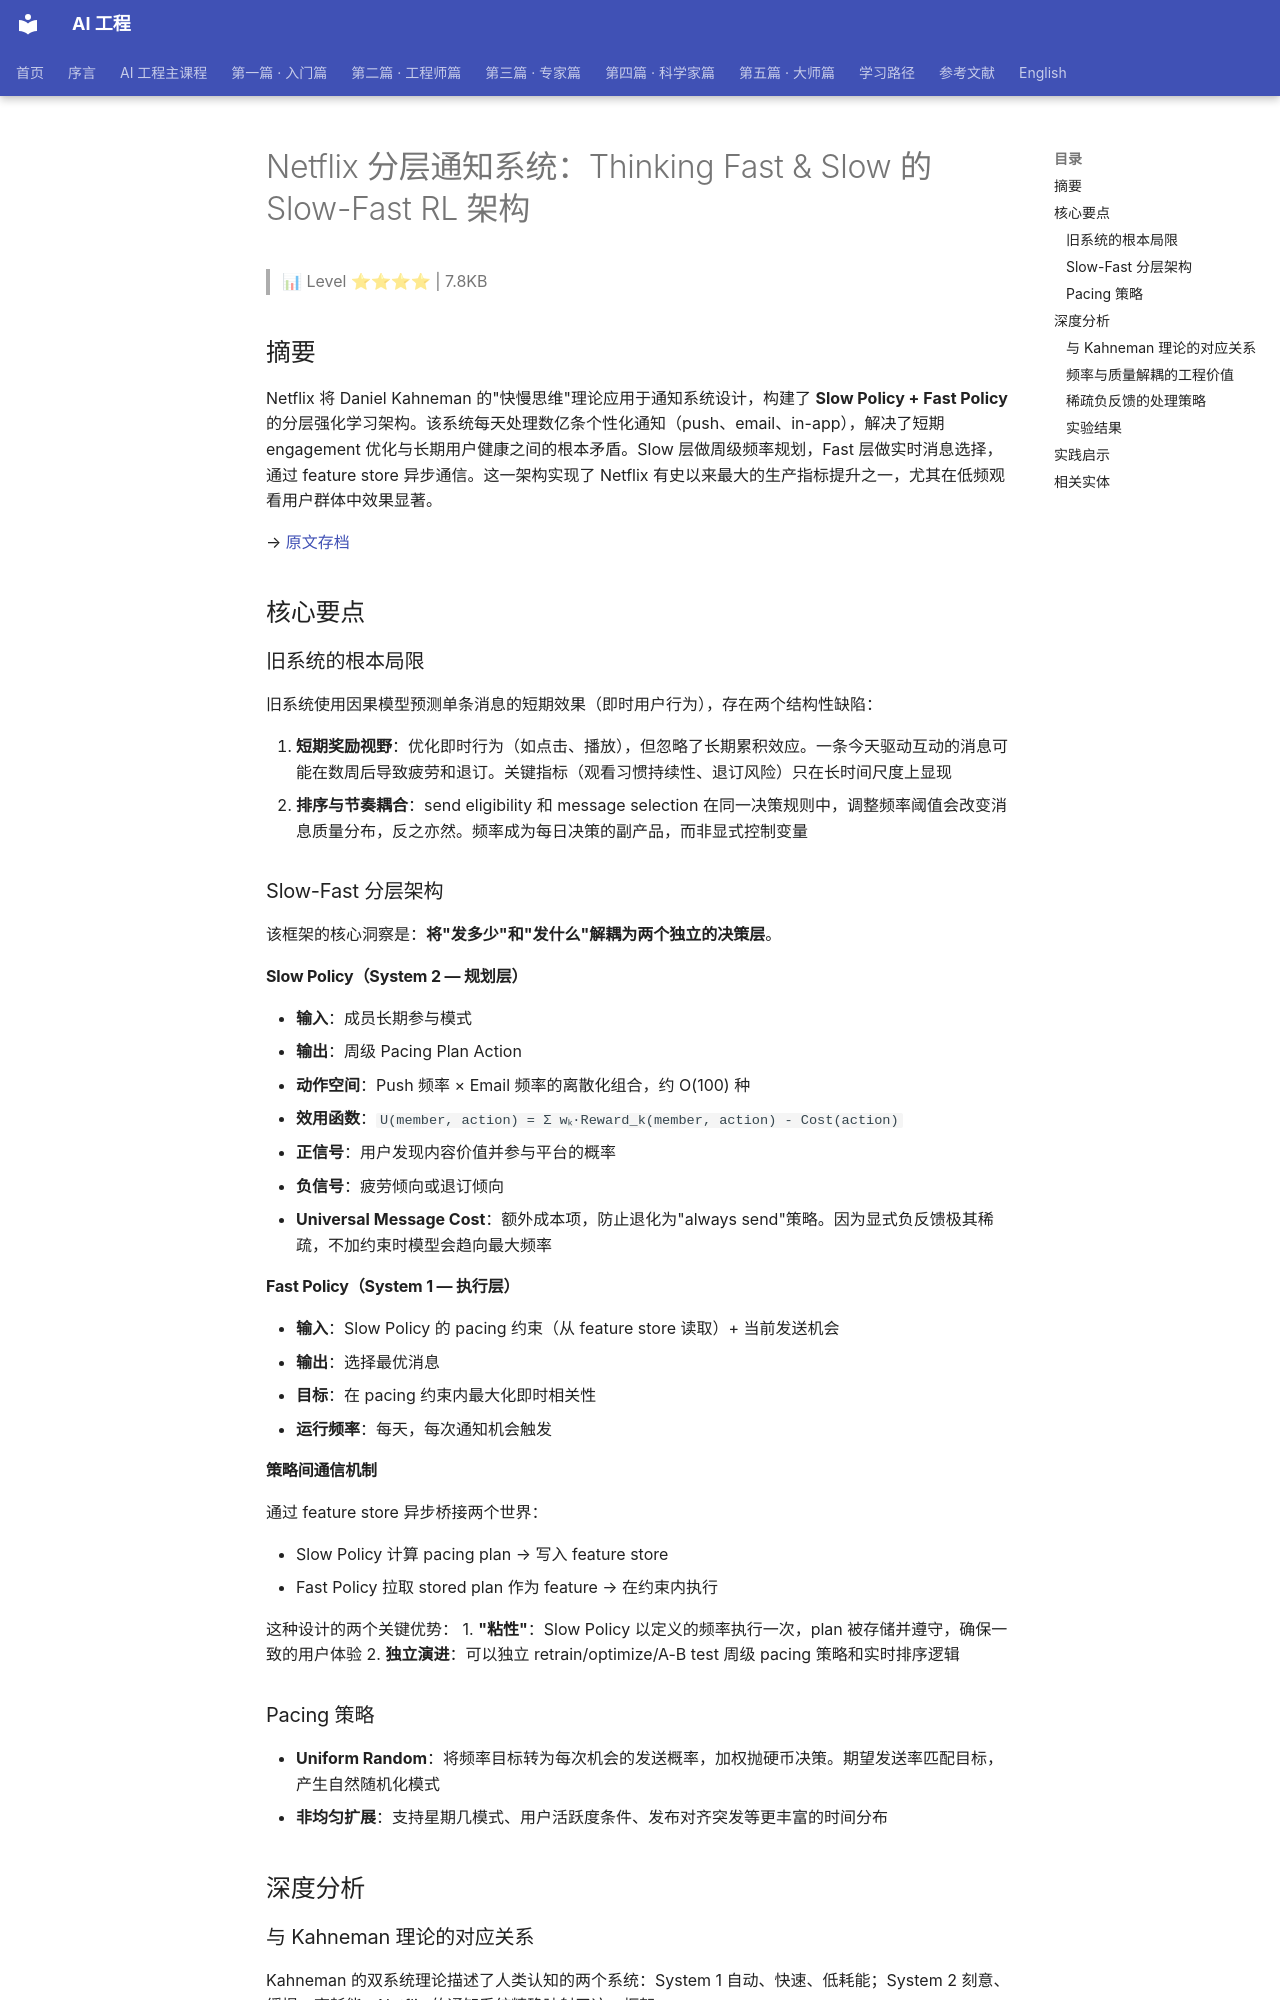

repository: QianJinGuo/wiki-book · page: ch11/160-netflix-thinking-fast-slow-slow-fast-rl.html · generator: mkdocs

# Netflix 分层通知系统：Thinking Fast & Slow 的 Slow-Fast RL 架构

> 📊 Level ⭐⭐⭐⭐ | 7.8KB

## 摘要

Netflix 将 Daniel Kahneman 的"快慢思维"理论应用于通知系统设计，构建了 **Slow Policy + Fast Policy** 的分层强化学习架构。该系统每天处理数亿条个性化通知（push、email、in-app），解决了短期 engagement 优化与长期用户健康之间的根本矛盾。Slow 层做周级频率规划，Fast 层做实时消息选择，通过 feature store 异步通信。这一架构实现了 Netflix 有史以来最大的生产指标提升之一，尤其在低频观看用户群体中效果显著。

→ [原文存档](https://netflixtechblog.com/thinking-fast-slow-for-a-personalized-notification-system-4d89b26525cd?source=rss----2615bd06b42e---4)

## 核心要点

### 旧系统的根本局限

旧系统使用因果模型预测单条消息的短期效果（即时用户行为），存在两个结构性缺陷：

1. **短期奖励视野**：优化即时行为（如点击、播放），但忽略了长期累积效应。一条今天驱动互动的消息可能在数周后导致疲劳和退订。关键指标（观看习惯持续性、退订风险）只在长时间尺度上显现
2. **排序与节奏耦合**：send eligibility 和 message selection 在同一决策规则中，调整频率阈值会改变消息质量分布，反之亦然。频率成为每日决策的副产品，而非显式控制变量

### Slow-Fast 分层架构

该框架的核心洞察是：**将"发多少"和"发什么"解耦为两个独立的决策层**。

#### Slow Policy（System 2 — 规划层）

- **输入**：成员长期参与模式
- **输出**：周级 Pacing Plan Action
- **动作空间**：Push 频率 × Email 频率的离散化组合，约 O(100) 种
- **效用函数**：`U(member, action) = Σ wₖ·Reward_k(member, action) - Cost(action)`
  - **正信号**：用户发现内容价值并参与平台的概率
  - **负信号**：疲劳倾向或退订倾向
- **Universal Message Cost**：额外成本项，防止退化为"always send"策略。因为显式负反馈极其稀疏，不加约束时模型会趋向最大频率

#### Fast Policy（System 1 — 执行层）

- **输入**：Slow Policy 的 pacing 约束（从 feature store 读取）+ 当前发送机会
- **输出**：选择最优消息
- **目标**：在 pacing 约束内最大化即时相关性
- **运行频率**：每天，每次通知机会触发

#### 策略间通信机制

通过 feature store 异步桥接两个世界：

- Slow Policy 计算 pacing plan → 写入 feature store
- Fast Policy 拉取 stored plan 作为 feature → 在约束内执行

这种设计的两个关键优势：
1. **"粘性"**：Slow Policy 以定义的频率执行一次，plan 被存储并遵守，确保一致的用户体验
2. **独立演进**：可以独立 retrain/optimize/A-B test 周级 pacing 策略和实时排序逻辑

### Pacing 策略

- **Uniform Random**：将频率目标转为每次机会的发送概率，加权抛硬币决策。期望发送率匹配目标，产生自然随机化模式
- **非均匀扩展**：支持星期几模式、用户活跃度条件、发布对齐突发等更丰富的时间分布

## 深度分析
